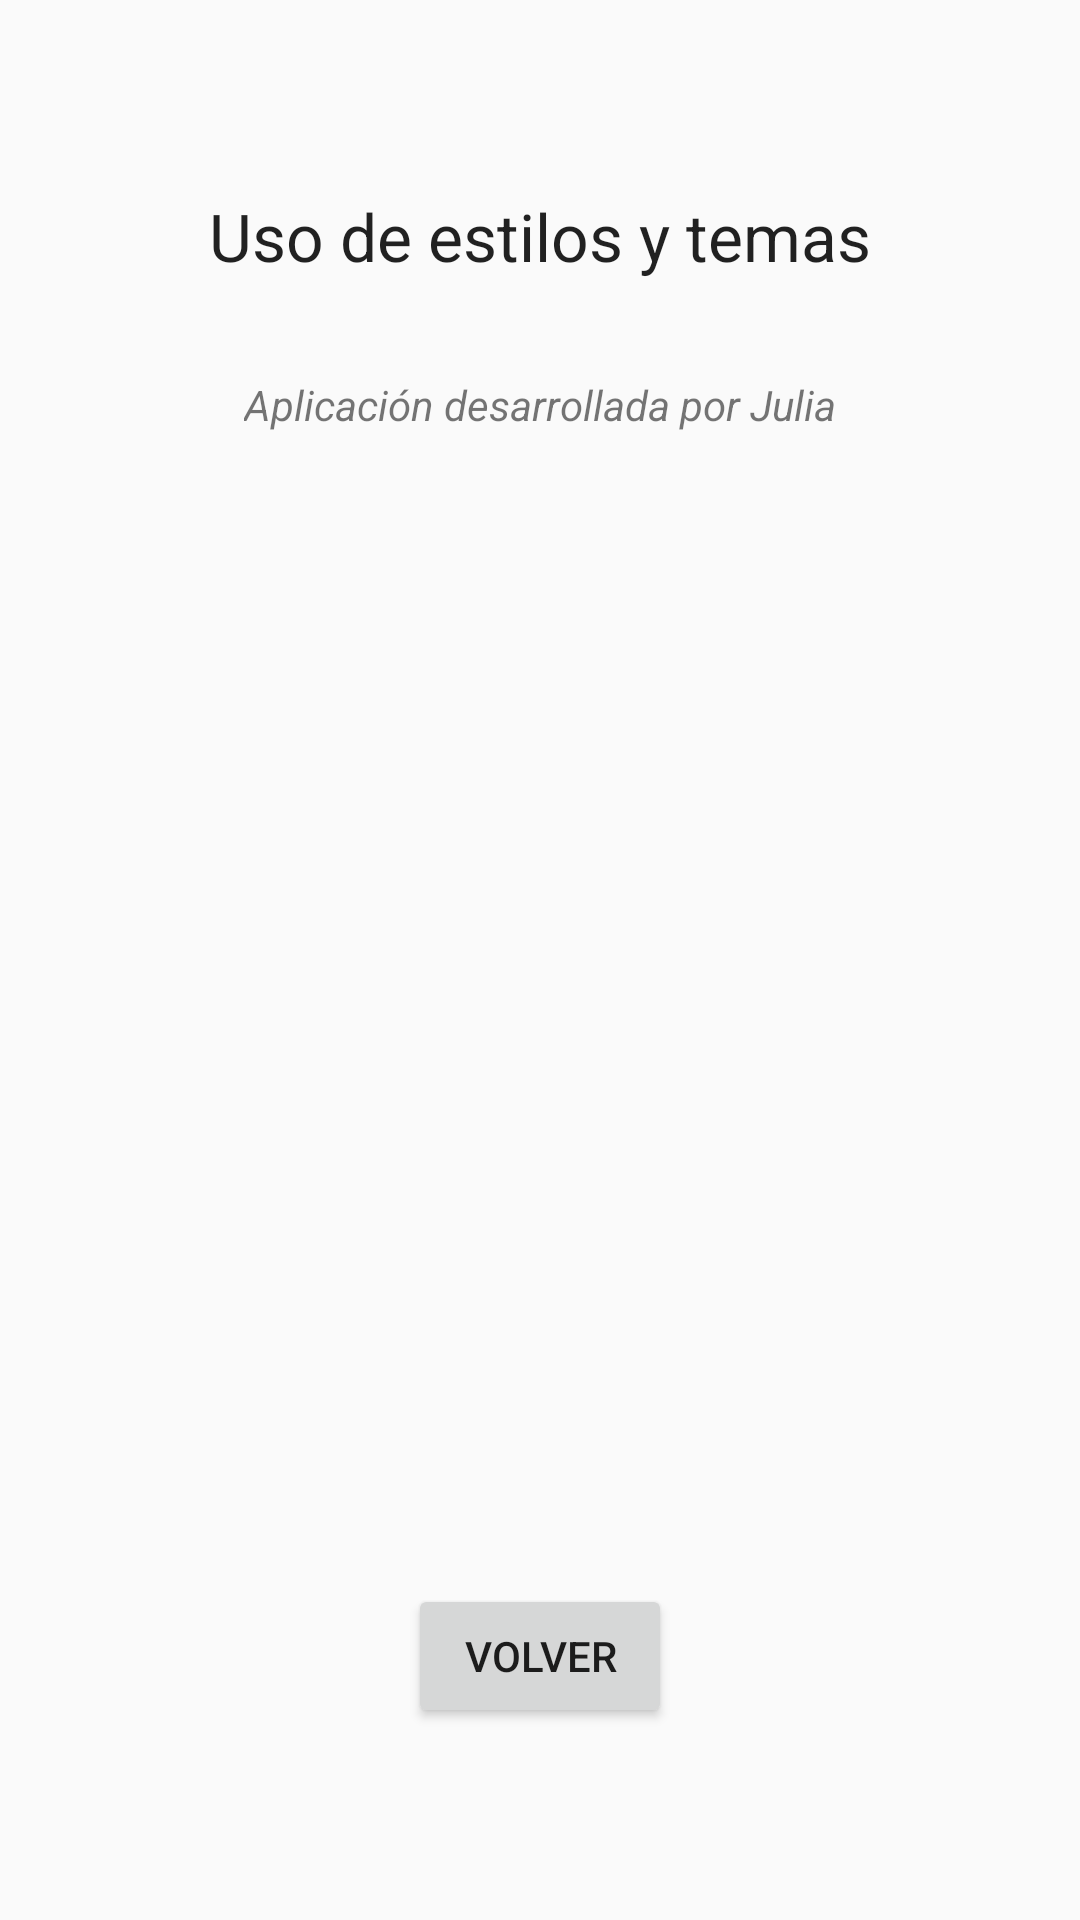

Write the Android layout XML for this screen, with the resource values it uses.
<!-- AndroidManifest.xml: application theme AppTheme -->
<!-- res/layout/activity_s_secundary.xml -->
<?xml version="1.0" encoding="utf-8"?>
<androidx.constraintlayout.widget.ConstraintLayout xmlns:android="http://schemas.android.com/apk/res/android"
    xmlns:app="http://schemas.android.com/apk/res-auto"
    xmlns:tools="http://schemas.android.com/tools"
    android:layout_width="match_parent"
    android:layout_height="match_parent"
    tools:context=".sSecundary">

    <Button
        android:id="@+id/button_back"
        android:layout_width="wrap_content"
        android:layout_height="wrap_content"
        android:layout_marginBottom="64dp"
        android:text="Volver"
        app:layout_constraintBottom_toBottomOf="parent"
        app:layout_constraintEnd_toEndOf="parent"
        app:layout_constraintStart_toStartOf="parent" />

    <TextView
        android:id="@+id/styles_themes"
        android:textAppearance="?android:attr/textAppearanceLarge"
        android:layout_width="wrap_content"
        android:layout_height="wrap_content"
        android:layout_marginTop="64dp"
        android:text="Uso de estilos y temas"
        app:layout_constraintEnd_toEndOf="parent"
        app:layout_constraintStart_toStartOf="parent"
        app:layout_constraintTop_toTopOf="parent" />

    <TextView
        android:id="@+id/author"
        android:layout_width="wrap_content"
        android:layout_height="wrap_content"
        android:layout_marginTop="32dp"
        android:text="Aplicación desarrollada por Julia"
        android:textStyle="italic"
        app:layout_constraintEnd_toEndOf="parent"
        app:layout_constraintStart_toStartOf="parent"
        app:layout_constraintTop_toBottomOf="@+id/styles_themes" />
</androidx.constraintlayout.widget.ConstraintLayout>
<!-- resources referenced by this layout -->
<resources>
  <style name="AppTheme" parent="Theme.AppCompat.Light.DarkActionBar">
          <item name="colorPrimary">@color/colorPrimary</item>
          <item name="colorPrimaryDark">@color/colorPrimaryDark</item>
          <item name="colorAccent">@color/colorAccent</item>
      </style>
  <color name="colorPrimary">#008577</color>
  <color name="colorPrimaryDark">#00574B</color>
  <color name="colorAccent">#E91E63</color>
</resources>
